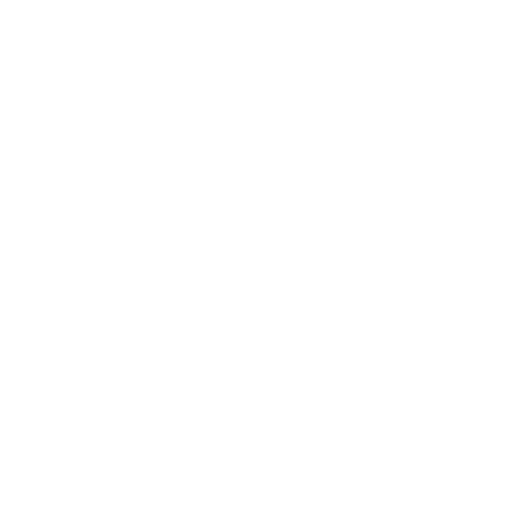
t = 0.00 s
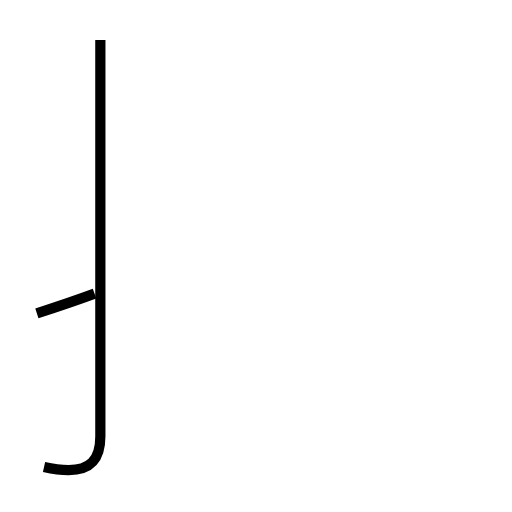
t = 1.57 s
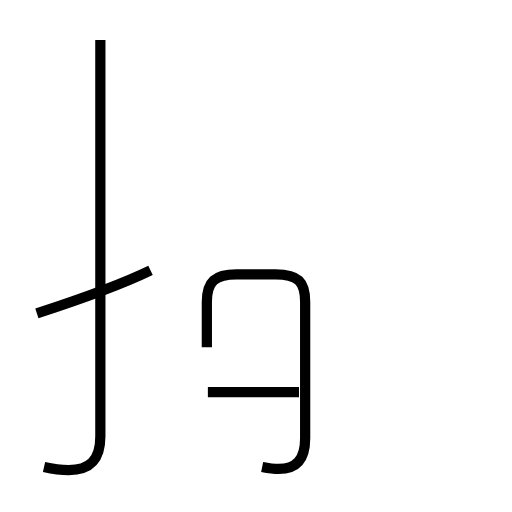
t = 3.12 s
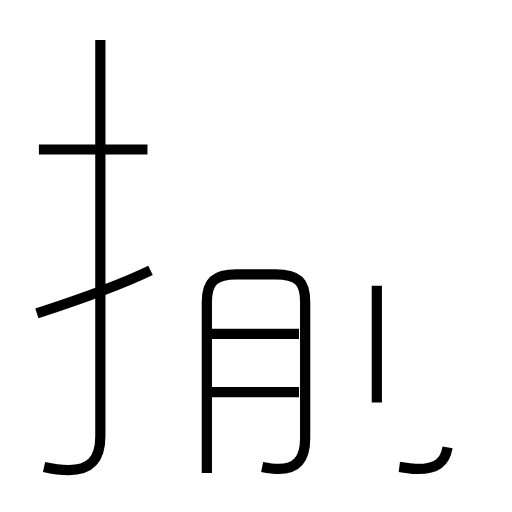
t = 4.59 s
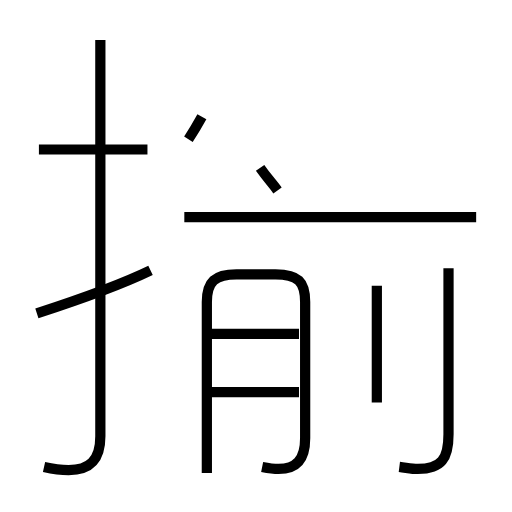
t = 6.13 s
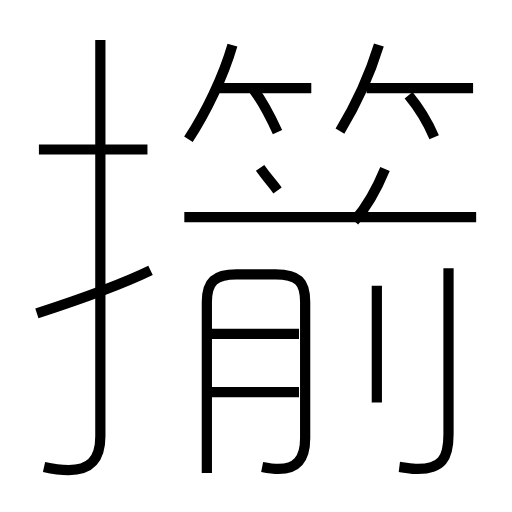
t = 7.69 s

The animated SVG that drew these frames (rendered in a browser with its animation timeline set to each time). Animation: 17 SMIL elements (animate=17); one cycle of 7.69 s.

<?xml version='1.0' encoding='utf-8'?>
<svg viewBox="0.0 -6.0 50.0 50.0" version="1.1" xmlns="http://www.w3.org/2000/svg"><rect x="-1000" y="-1000" width="2000" height="2000" stroke="white" fill="white" /><g style="fill:none;stroke:#000000;stroke-width:1"><path d="M 4.3 1.6 C 5.2 1.8 6.0 1.9 6.7 1.9 C 8.7 1.9 9.8 1.0 9.8 -1.4 L 9.8 -40.1 " transform="translate(0.0 38.0)" stroke-dasharray="46.34984606534747" stroke-dashoffset="46.34984606534747"><animate attributeName="stroke-dashoffset" from="46.34984606534747" to="0" dur="1.390495381960424s" begin="0s; anim_end.end" fill="freeze" id="anim0" /></path><path d="M 3.6 -13.4 C 7.6 -14.7 11.6 -16.1 14.7 -17.6 " transform="translate(0.0 38.0)" stroke-dasharray="11.876618601292646" stroke-dashoffset="11.876618601292646"><animate attributeName="stroke-dashoffset" from="11.876618601292646" to="0" dur="0.35629855803877936s" begin="anim0.end" fill="freeze" id="anim1" /></path><path d="M 29.2 -5.7 L 20.3 -5.7 " transform="translate(0.0 38.0)" stroke-dasharray="8.899999999999999" stroke-dashoffset="8.899999999999999"><animate attributeName="stroke-dashoffset" from="8.899999999999999" to="0" dur="0.26699999999999996s" begin="anim1.end" fill="freeze" id="anim2" /></path><path d="M 25.6 1.6 C 26.1 1.7 26.6 1.8 27.2 1.8 C 28.9 1.8 29.8 0.9 29.8 -1.2 L 29.8 -14.5 C 29.8 -16.5 29.1 -17.2 26.9 -17.2 L 23.1 -17.2 C 21.0 -17.2 20.2 -16.5 20.2 -14.5 L 20.2 2.2 " transform="translate(0.0 38.0)" stroke-dasharray="49.27601981178907" stroke-dashoffset="49.27601981178907"><animate attributeName="stroke-dashoffset" from="49.27601981178907" to="0" dur="1.478280594353672s" begin="anim2.end" fill="freeze" id="anim3" /></path><path d="M 29.2 -11.4 L 20.4 -11.4 " transform="translate(0.0 38.0)" stroke-dasharray="8.8" stroke-dashoffset="8.8"><animate attributeName="stroke-dashoffset" from="8.8" to="0" dur="0.264s" begin="anim3.end" fill="freeze" id="anim4" /></path><path d="M 14.4 -29.4 L 3.8 -29.4 " transform="translate(0.0 38.0)" stroke-dasharray="10.600000000000001" stroke-dashoffset="10.600000000000001"><animate attributeName="stroke-dashoffset" from="10.600000000000001" to="0" dur="0.318s" begin="anim4.end" fill="freeze" id="anim5" /></path><path d="M 36.8 -4.7 L 36.8 -16.1 " transform="translate(0.0 38.0)" stroke-dasharray="11.400000000000002" stroke-dashoffset="11.400000000000002"><animate attributeName="stroke-dashoffset" from="11.400000000000002" to="0" dur="0.342s" begin="anim5.end" fill="freeze" id="anim6" /></path><path d="M 39.0 1.6 C 39.8 1.7 40.2 1.8 40.8 1.8 C 43.1 1.8 43.8 0.8 43.8 -1.6 L 43.8 -17.8 " transform="translate(0.0 38.0)" stroke-dasharray="23.320117673673114" stroke-dashoffset="23.320117673673114"><animate attributeName="stroke-dashoffset" from="23.320117673673114" to="0" dur="0.6996035302101934s" begin="anim6.end" fill="freeze" id="anim7" /></path><path d="M 27.1 -25.4 C 26.6 -26.1 26.1 -26.6 25.4 -27.6 " transform="translate(0.0 38.0)" stroke-dasharray="2.780976210975534" stroke-dashoffset="2.780976210975534"><animate attributeName="stroke-dashoffset" from="2.780976210975534" to="0" dur="0.08342928632926601s" begin="anim7.end" fill="freeze" id="anim8" /></path><path d="M 46.5 -22.8 L 18.0 -22.8 " transform="translate(0.0 38.0)" stroke-dasharray="28.5" stroke-dashoffset="28.5"><animate attributeName="stroke-dashoffset" from="28.5" to="0" dur="0.855s" begin="anim8.end" fill="freeze" id="anim9" /></path><path d="M 18.4 -30.4 C 20.1 -33.0 21.8 -36.5 22.7 -39.6 " transform="translate(0.0 38.0)" stroke-dasharray="10.188650357463674" stroke-dashoffset="10.188650357463674"><animate attributeName="stroke-dashoffset" from="10.188650357463674" to="0" dur="0.3056595107239102s" begin="anim9.end" fill="freeze" id="anim10" /></path><path d="M 27.1 -31.1 C 26.5 -32.4 25.7 -34.0 24.8 -35.2 " transform="translate(0.0 38.0)" stroke-dasharray="4.709290893356774" stroke-dashoffset="4.709290893356774"><animate attributeName="stroke-dashoffset" from="4.709290893356774" to="0" dur="0.1412787268007032s" begin="anim10.end" fill="freeze" id="anim11" /></path><path d="M 30.4 -35.4 L 21.1 -35.4 " transform="translate(0.0 38.0)" stroke-dasharray="9.299999999999997" stroke-dashoffset="9.299999999999997"><animate attributeName="stroke-dashoffset" from="9.299999999999997" to="0" dur="0.2789999999999999s" begin="anim11.end" fill="freeze" id="anim12" /></path><path d="M 34.6 -22.4 C 35.9 -23.9 36.9 -25.8 37.6 -27.5 " transform="translate(0.0 38.0)" stroke-dasharray="5.9418128731155395" stroke-dashoffset="5.9418128731155395"><animate attributeName="stroke-dashoffset" from="5.9418128731155395" to="0" dur="0.17825438619346617s" begin="anim12.end" fill="freeze" id="anim13" /></path><path d="M 33.2 -31.2 C 34.9 -34.0 36.2 -37.0 37.0 -39.6 " transform="translate(0.0 38.0)" stroke-dasharray="9.241972493342262" stroke-dashoffset="9.241972493342262"><animate attributeName="stroke-dashoffset" from="9.241972493342262" to="0" dur="0.27725917480026785s" begin="anim13.end" fill="freeze" id="anim14" /></path><path d="M 42.4 -30.6 C 41.8 -32.0 40.9 -33.5 39.9 -34.7 " transform="translate(0.0 38.0)" stroke-dasharray="4.81784590320155" stroke-dashoffset="4.81784590320155"><animate attributeName="stroke-dashoffset" from="4.81784590320155" to="0" dur="0.1445353770960465s" begin="anim14.end" fill="freeze" id="anim15" /></path><path d="M 46.2 -35.4 L 35.8 -35.4" transform="translate(0.0 38.0)" stroke-dasharray="10.400000000000006" stroke-dashoffset="10.400000000000006"><animate attributeName="stroke-dashoffset" from="10.400000000000006" to="0" dur="0.31200000000000017s" begin="anim15.end" fill="freeze" id="anim_end" /></path></g></svg>
